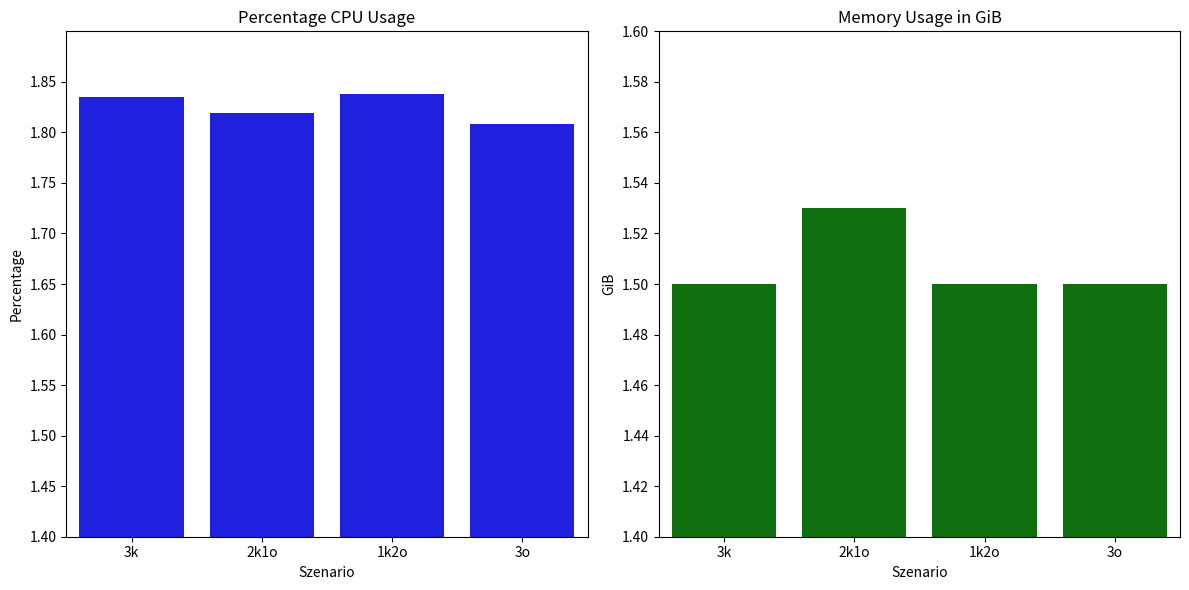

The script that saved this image:
import seaborn as sns
import matplotlib.pyplot as plt
import pandas as pd
import numpy as np

# Daten vorbereiten
data = {
    'Szenario': ['3k', '2k1o', '1k2o', '3o'] * 2,
    'Type': ['CPU', 'CPU', 'CPU', 'CPU', 'MEM', 'MEM', 'MEM', 'MEM'],
    'Wert': [1.8347, 1.8194, 1.8376, 1.8088, 1.50, 1.53, 1.50, 1.50]
}

# DataFrame erstellen
df = pd.DataFrame(data)

# Daten für CPU und MEM trennen
df_cpu = df[df['Type'] == 'CPU']
df_mem = df[df['Type'] == 'MEM']

# Diagramm erstellen
plt.figure(figsize=(12, 6))
plt.subplot(1, 2, 1)  # 1 Zeile, 2 Spalten, 1. Subplot
sns.barplot(x='Szenario', y='Wert', data=df_cpu, color='blue')
plt.title('Percentage CPU Usage')
plt.ylabel('Percentage')
plt.ylim(1.4, 1.9)
plt.yticks(np.arange(1.4, 1.9, 0.05))

plt.subplot(1, 2, 2)  # 1 Zeile, 2 Spalten, 2. Subplot
sns.barplot(x='Szenario', y='Wert', data=df_mem, color='green')
plt.title('Memory Usage in GiB')
plt.ylabel('GiB')
plt.ylim(1.4, 1.6)
plt.yticks(np.arange(1.4, 1.6, 0.02))

# Anpassungen für das Layout
plt.tight_layout()

# Diagramme als PNG-Datei speichern
plt.savefig('cpu_mem_usage_plot.png')

# Diagramme anzeigen
plt.show()
